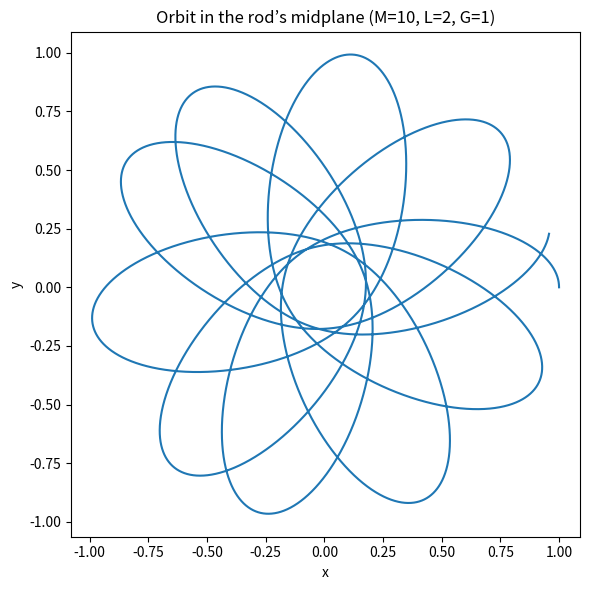

Here is the Python script that generated this plot:
import numpy as np
import matplotlib.pyplot as plt

G = 1.0  

def r_perp(x, y):
    """Perpendicular distance from the rod's midpoint (lying along the z–axis)."""
    return np.hypot(x, y)

def force_magnitude(M, m, L, x, y, G=G):
    """
    |F| toward the rod's center for a rod of mass M and length L
    and a point mass m located at (x,y) in the midplane.
    """
    r = r_perp(x, y)
    S = np.sqrt(r**2 + (L/2)**2)
    return G * M * m / (r * S)

def accelerations(M, L, x, y, G=G):
    """
    Components of acceleration (d2x/dt2, d2y/dt2) for the ball bearing.
    """
    r = r_perp(x, y)
    S = np.sqrt(r**2 + (L/2)**2)
    ax = -G * M * x / (r**2 * S)
    ay = -G * M * y / (r**2 * S)
    return ax, ay

if __name__ == "__main__":
    M, m, L = 10.0, 1.0, 2.0
    x, y = 1.0, 0.5
    F = force_magnitude(M, m, L, x, y)
    ax, ay = accelerations(M, L, x, y)
    print(f"|F| = {F:.6f}")
    print(f"ax, ay = {ax:.6f}, {ay:.6f}")

G = 1.0
M = 10.0
L = 2.0

def deriv(t, y):
    x, y_, vx, vy = y
    r = np.hypot(x, y_)                     
    S = np.sqrt(r*r + (L/2)**2)
    ax = -G * M * x / (r**2 * S)
    ay = -G * M * y_ / (r**2 * S)
    return np.array([vx, vy, ax, ay])

def rk4_step(f, t, y, h):
    k1 = f(t, y)
    k2 = f(t + 0.5*h, y + 0.5*h*k1)
    k3 = f(t + 0.5*h, y + 0.5*h*k2)
    k4 = f(t + h,     y + h*k3)
    return y + (h/6.0) * (k1 + 2*k2 + 2*k3 + k4)

# Initial conditions: (x,y)=(1,0), velocity = +1 in y-direction → vx=0, vy=+1
y0 = np.array([1.0, 0.0, 0.0, 1.0])

t0, tf = 0.0, 10.0
N = 20000                        
h = (tf - t0) / N

ts = np.linspace(t0, tf, N+1)
Y  = np.zeros((N+1, 4))
Y[0] = y0

t = t0
for n in range(N):
    Y[n+1] = rk4_step(deriv, t, Y[n], h)
    t += h

x, y = Y[:,0], Y[:,1]

plt.figure(figsize=(6,6))
plt.plot(x, y)
plt.xlabel("x")
plt.ylabel("y")
plt.title("Orbit in the rod’s midplane (M=10, L=2, G=1)")
plt.axis("equal")
plt.tight_layout()
plt.show()